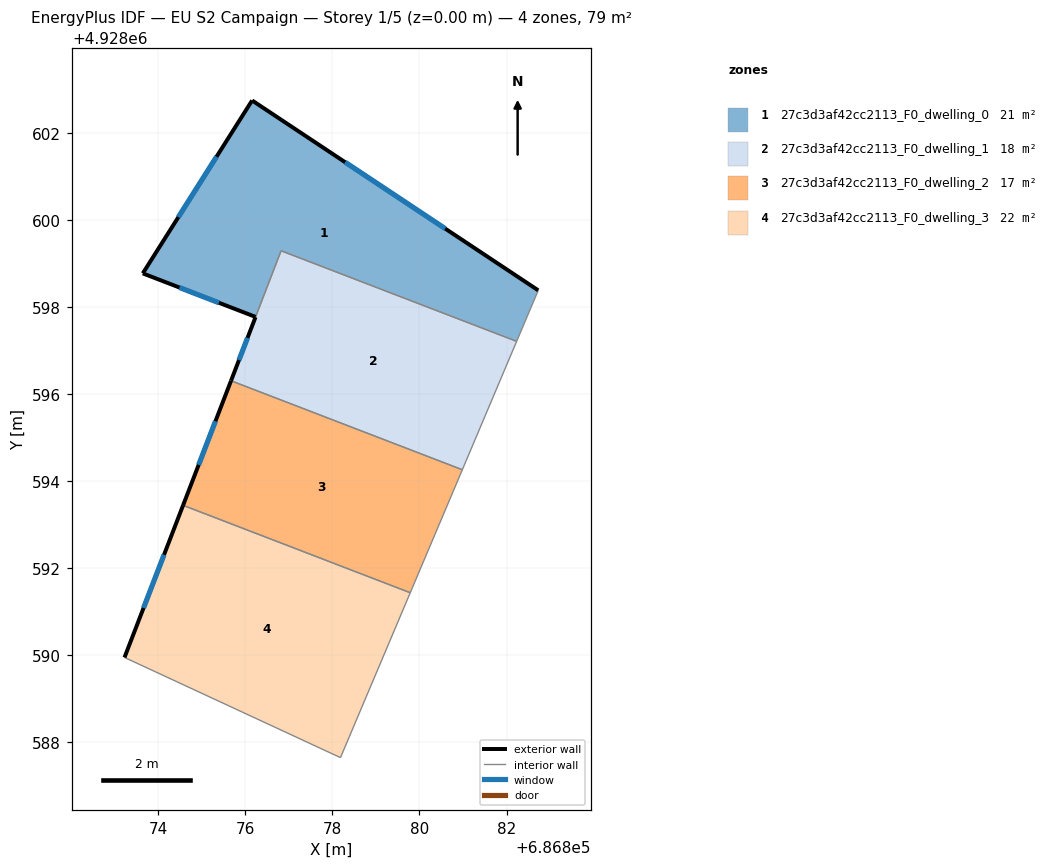
=== STOREY PLAN SPEC (per zone: floor XY polygon, exterior-wall plan segments, windows/doors) ===
zone 1: 27c3d3af42cc2113_F0_dwelling_0  (21.5 m²)
  floor: (686882.23, 4928597.21) (686882.73, 4928598.38) (686876.16, 4928602.74) (686873.65, 4928598.77) (686876.24, 4928597.77) (686876.82, 4928599.29)
  exterior wall: (686876.16, 4928602.74) – (686882.73, 4928598.38)  [7.9 m]
    window: (686878.29, 4928601.32) – (686880.59, 4928599.80)  [2.9 m²]
  exterior wall: (686876.24, 4928597.77) – (686873.65, 4928598.77)  [2.8 m]
    window: (686875.39, 4928598.10) – (686874.49, 4928598.45)  [1.0 m²]
  exterior wall: (686873.65, 4928598.77) – (686876.16, 4928602.74)  [4.7 m]
    window: (686874.46, 4928600.06) – (686875.34, 4928601.45)  [1.7 m²]
  interior walls: 3
zone 2: 27c3d3af42cc2113_F0_dwelling_1  (18.4 m²)
  floor: (686880.98, 4928594.26) (686882.23, 4928597.21) (686876.82, 4928599.29) (686875.67, 4928596.30)
  exterior wall: (686875.67, 4928596.30) – (686876.23, 4928597.77)  [1.6 m]
    window: (686875.86, 4928596.78) – (686876.05, 4928597.29)  [0.6 m²]
  interior walls: 4
zone 3: 27c3d3af42cc2113_F0_dwelling_2  (17.3 m²)
  floor: (686879.79, 4928591.44) (686880.98, 4928594.26) (686875.67, 4928596.30) (686874.57, 4928593.45)
  exterior wall: (686874.57, 4928593.45) – (686875.67, 4928596.30)  [3.1 m]
    window: (686874.93, 4928594.38) – (686875.31, 4928595.37)  [1.1 m²]
  interior walls: 3
zone 4: 27c3d3af42cc2113_F0_dwelling_3  (21.7 m²)
  floor: (686878.19, 4928587.65) (686879.79, 4928591.44) (686874.57, 4928593.45) (686873.23, 4928589.95)
  exterior wall: (686873.23, 4928589.95) – (686874.57, 4928593.45)  [3.7 m]
    window: (686873.66, 4928591.09) – (686874.13, 4928592.31)  [1.4 m²]
  interior walls: 3

=== DERIVED (storey summary) ===
Building: EU S2 Campaign
Storey: 1 of 5  (floor level z = 0.00 m)
Storey gross floor area: 78.8 m²
Zones on this storey: 4
  - 27c3d3af42cc2113_F0_dwelling_0: floor 21.5 m²; exterior wall 15.4 m (46.1 m²); 3 window(s) 5.6 m²; WWR 12.2%
  - 27c3d3af42cc2113_F0_dwelling_1: floor 18.4 m²; exterior wall 1.6 m (4.7 m²); 1 window(s) 0.6 m²; WWR 12.2%
  - 27c3d3af42cc2113_F0_dwelling_2: floor 17.3 m²; exterior wall 3.1 m (9.2 m²); 1 window(s) 1.1 m²; WWR 12.2%
  - 27c3d3af42cc2113_F0_dwelling_3: floor 21.7 m²; exterior wall 3.7 m (11.2 m²); 1 window(s) 1.4 m²; WWR 12.2%
Zone adjacency (shared interzone walls):
  - 27c3d3af42cc2113_F0_dwelling_0 ↔ 27c3d3af42cc2113_F0_dwelling_1
  - 27c3d3af42cc2113_F0_dwelling_1 ↔ 27c3d3af42cc2113_F0_dwelling_2
  - 27c3d3af42cc2113_F0_dwelling_2 ↔ 27c3d3af42cc2113_F0_dwelling_3